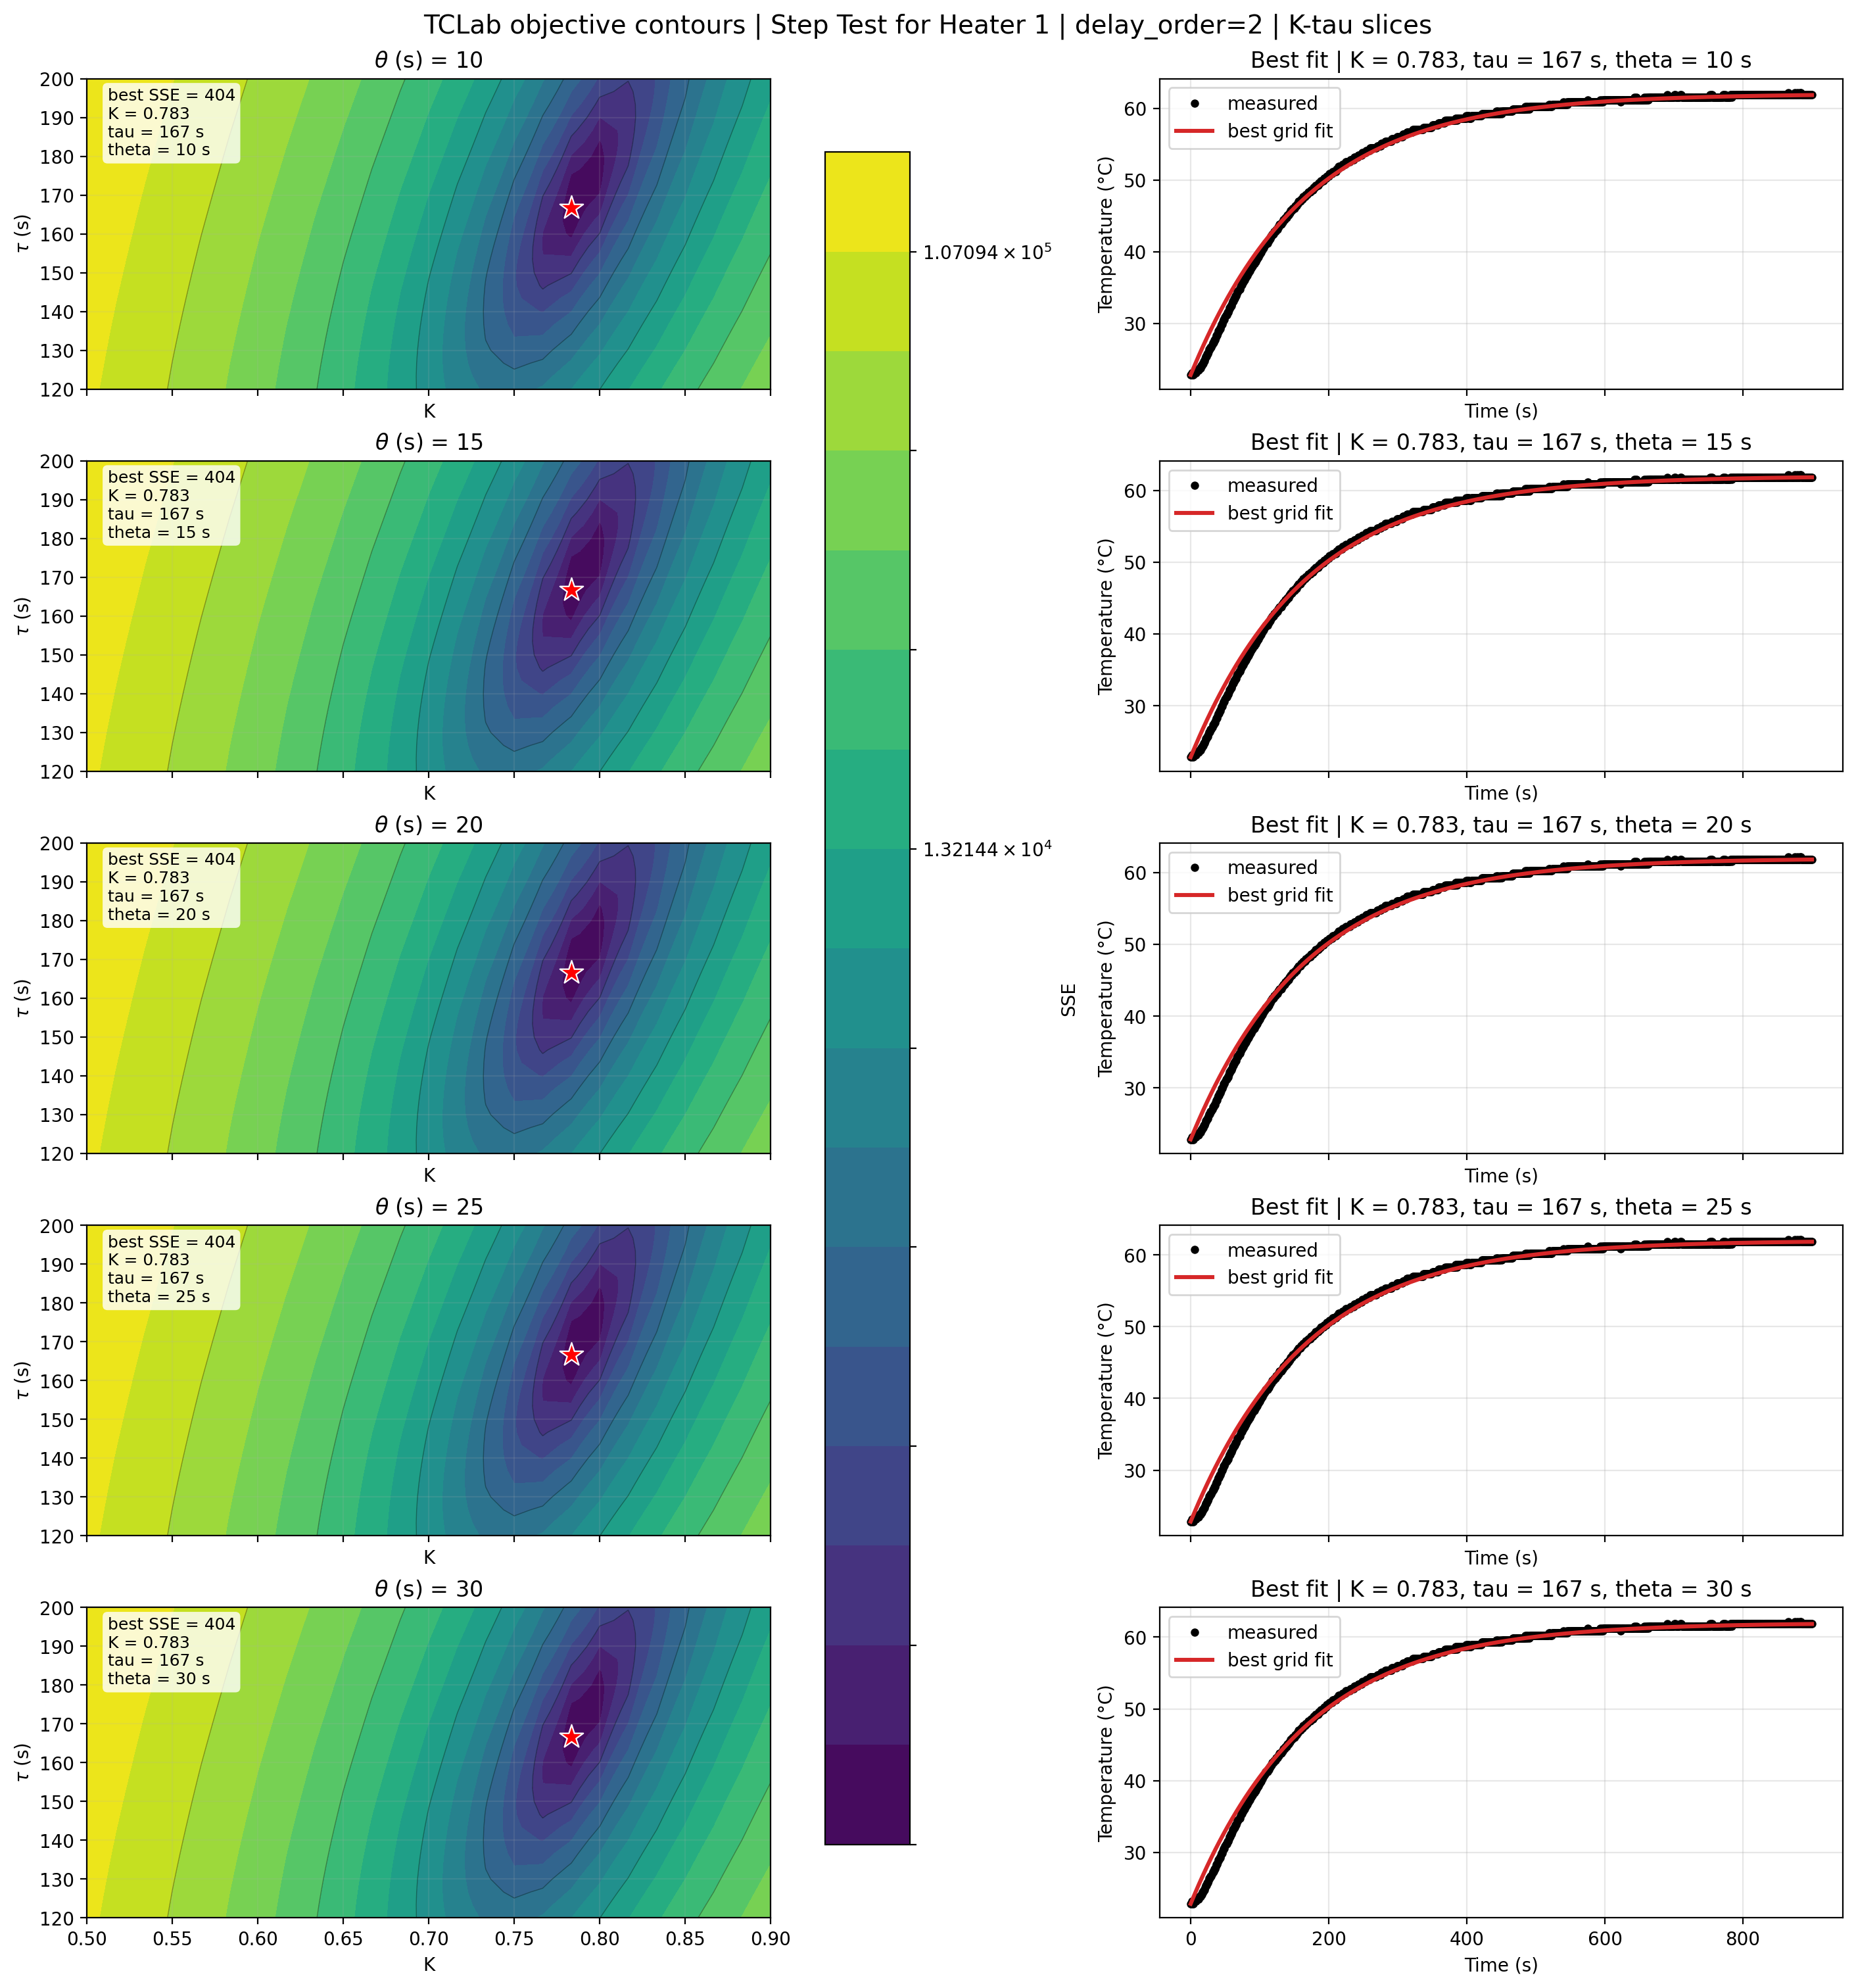

Values plotted in this chart, from the file beside it:
dataset_key, dataset_label, delay_order, plot_mode, fixed_parameter_name, fixed_parameter_value, best_K, best_tau, best_theta, best_sse
step, Step Test for Heater 1, 2, ktau, theta, 10.0, 0.7833, 166.7, 10.0, 404.1
step, Step Test for Heater 1, 2, ktau, theta, 15.0, 0.7833, 166.7, 15.0, 404.1
step, Step Test for Heater 1, 2, ktau, theta, 20.0, 0.7833, 166.7, 20.0, 404.1
step, Step Test for Heater 1, 2, ktau, theta, 25.0, 0.7833, 166.7, 25.0, 404.1
step, Step Test for Heater 1, 2, ktau, theta, 30.0, 0.7833, 166.7, 30.0, 404.1
